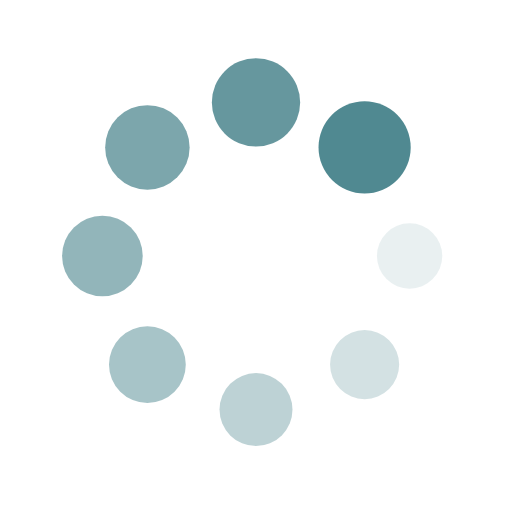
t = 0.00 s
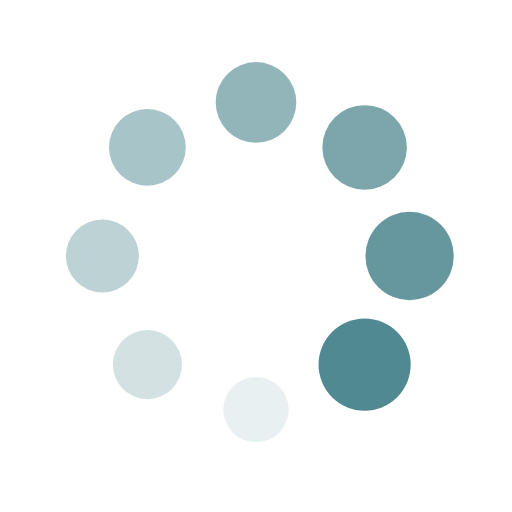
t = 0.25 s
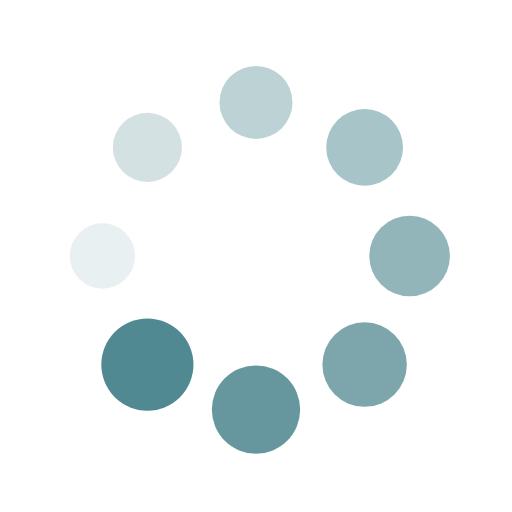
t = 0.50 s
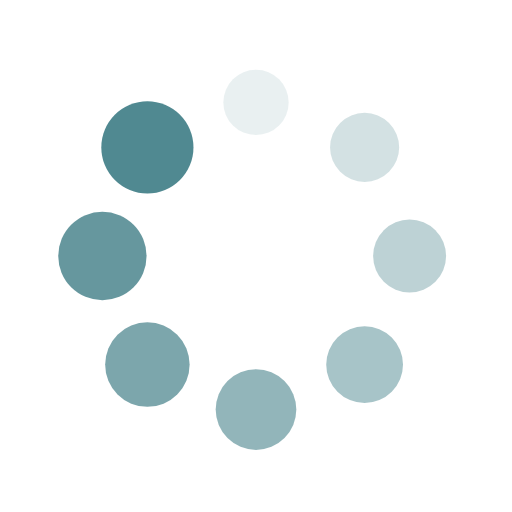
t = 0.75 s

The animated SVG that drew these frames (rendered in a browser with its animation timeline set to each time). Animation: 16 SMIL elements (animate=8,animateTransform=8); one cycle of 1.00 s, repeats indefinitely.

<svg xmlns="http://www.w3.org/2000/svg" viewBox="0 0 100 100" preserveAspectRatio="xMidYMid" width="200" height="200" style="shape-rendering: auto; display: block; background: none;" xmlns:xlink="http://www.w3.org/1999/xlink"><g><g transform="translate(80,50)">
<g transform="rotate(0)">
<circle fill-opacity="1" fill="#508991" r="6" cy="0" cx="0">
  <animateTransform repeatCount="indefinite" dur="1s" keyTimes="0;1" values="1.5 1.5;1 1" begin="-0.875s" type="scale" attributeName="transform"></animateTransform>
  <animate begin="-0.875s" values="1;0" repeatCount="indefinite" dur="1s" keyTimes="0;1" attributeName="fill-opacity"></animate>
</circle>
</g>
</g><g transform="translate(71.21320343559643,71.21320343559643)">
<g transform="rotate(45)">
<circle fill-opacity="0.875" fill="#508991" r="6" cy="0" cx="0">
  <animateTransform repeatCount="indefinite" dur="1s" keyTimes="0;1" values="1.5 1.5;1 1" begin="-0.75s" type="scale" attributeName="transform"></animateTransform>
  <animate begin="-0.75s" values="1;0" repeatCount="indefinite" dur="1s" keyTimes="0;1" attributeName="fill-opacity"></animate>
</circle>
</g>
</g><g transform="translate(50,80)">
<g transform="rotate(90)">
<circle fill-opacity="0.75" fill="#508991" r="6" cy="0" cx="0">
  <animateTransform repeatCount="indefinite" dur="1s" keyTimes="0;1" values="1.5 1.5;1 1" begin="-0.625s" type="scale" attributeName="transform"></animateTransform>
  <animate begin="-0.625s" values="1;0" repeatCount="indefinite" dur="1s" keyTimes="0;1" attributeName="fill-opacity"></animate>
</circle>
</g>
</g><g transform="translate(28.786796564403577,71.21320343559643)">
<g transform="rotate(135)">
<circle fill-opacity="0.625" fill="#508991" r="6" cy="0" cx="0">
  <animateTransform repeatCount="indefinite" dur="1s" keyTimes="0;1" values="1.5 1.5;1 1" begin="-0.5s" type="scale" attributeName="transform"></animateTransform>
  <animate begin="-0.5s" values="1;0" repeatCount="indefinite" dur="1s" keyTimes="0;1" attributeName="fill-opacity"></animate>
</circle>
</g>
</g><g transform="translate(20,50.00000000000001)">
<g transform="rotate(180)">
<circle fill-opacity="0.5" fill="#508991" r="6" cy="0" cx="0">
  <animateTransform repeatCount="indefinite" dur="1s" keyTimes="0;1" values="1.5 1.5;1 1" begin="-0.375s" type="scale" attributeName="transform"></animateTransform>
  <animate begin="-0.375s" values="1;0" repeatCount="indefinite" dur="1s" keyTimes="0;1" attributeName="fill-opacity"></animate>
</circle>
</g>
</g><g transform="translate(28.78679656440357,28.786796564403577)">
<g transform="rotate(225)">
<circle fill-opacity="0.375" fill="#508991" r="6" cy="0" cx="0">
  <animateTransform repeatCount="indefinite" dur="1s" keyTimes="0;1" values="1.5 1.5;1 1" begin="-0.25s" type="scale" attributeName="transform"></animateTransform>
  <animate begin="-0.25s" values="1;0" repeatCount="indefinite" dur="1s" keyTimes="0;1" attributeName="fill-opacity"></animate>
</circle>
</g>
</g><g transform="translate(49.99999999999999,20)">
<g transform="rotate(270)">
<circle fill-opacity="0.25" fill="#508991" r="6" cy="0" cx="0">
  <animateTransform repeatCount="indefinite" dur="1s" keyTimes="0;1" values="1.5 1.5;1 1" begin="-0.125s" type="scale" attributeName="transform"></animateTransform>
  <animate begin="-0.125s" values="1;0" repeatCount="indefinite" dur="1s" keyTimes="0;1" attributeName="fill-opacity"></animate>
</circle>
</g>
</g><g transform="translate(71.21320343559643,28.78679656440357)">
<g transform="rotate(315)">
<circle fill-opacity="0.125" fill="#508991" r="6" cy="0" cx="0">
  <animateTransform repeatCount="indefinite" dur="1s" keyTimes="0;1" values="1.5 1.5;1 1" begin="0s" type="scale" attributeName="transform"></animateTransform>
  <animate begin="0s" values="1;0" repeatCount="indefinite" dur="1s" keyTimes="0;1" attributeName="fill-opacity"></animate>
</circle>
</g>
</g><g></g></g><!-- [ldio] generated by https://loading.io --></svg>
